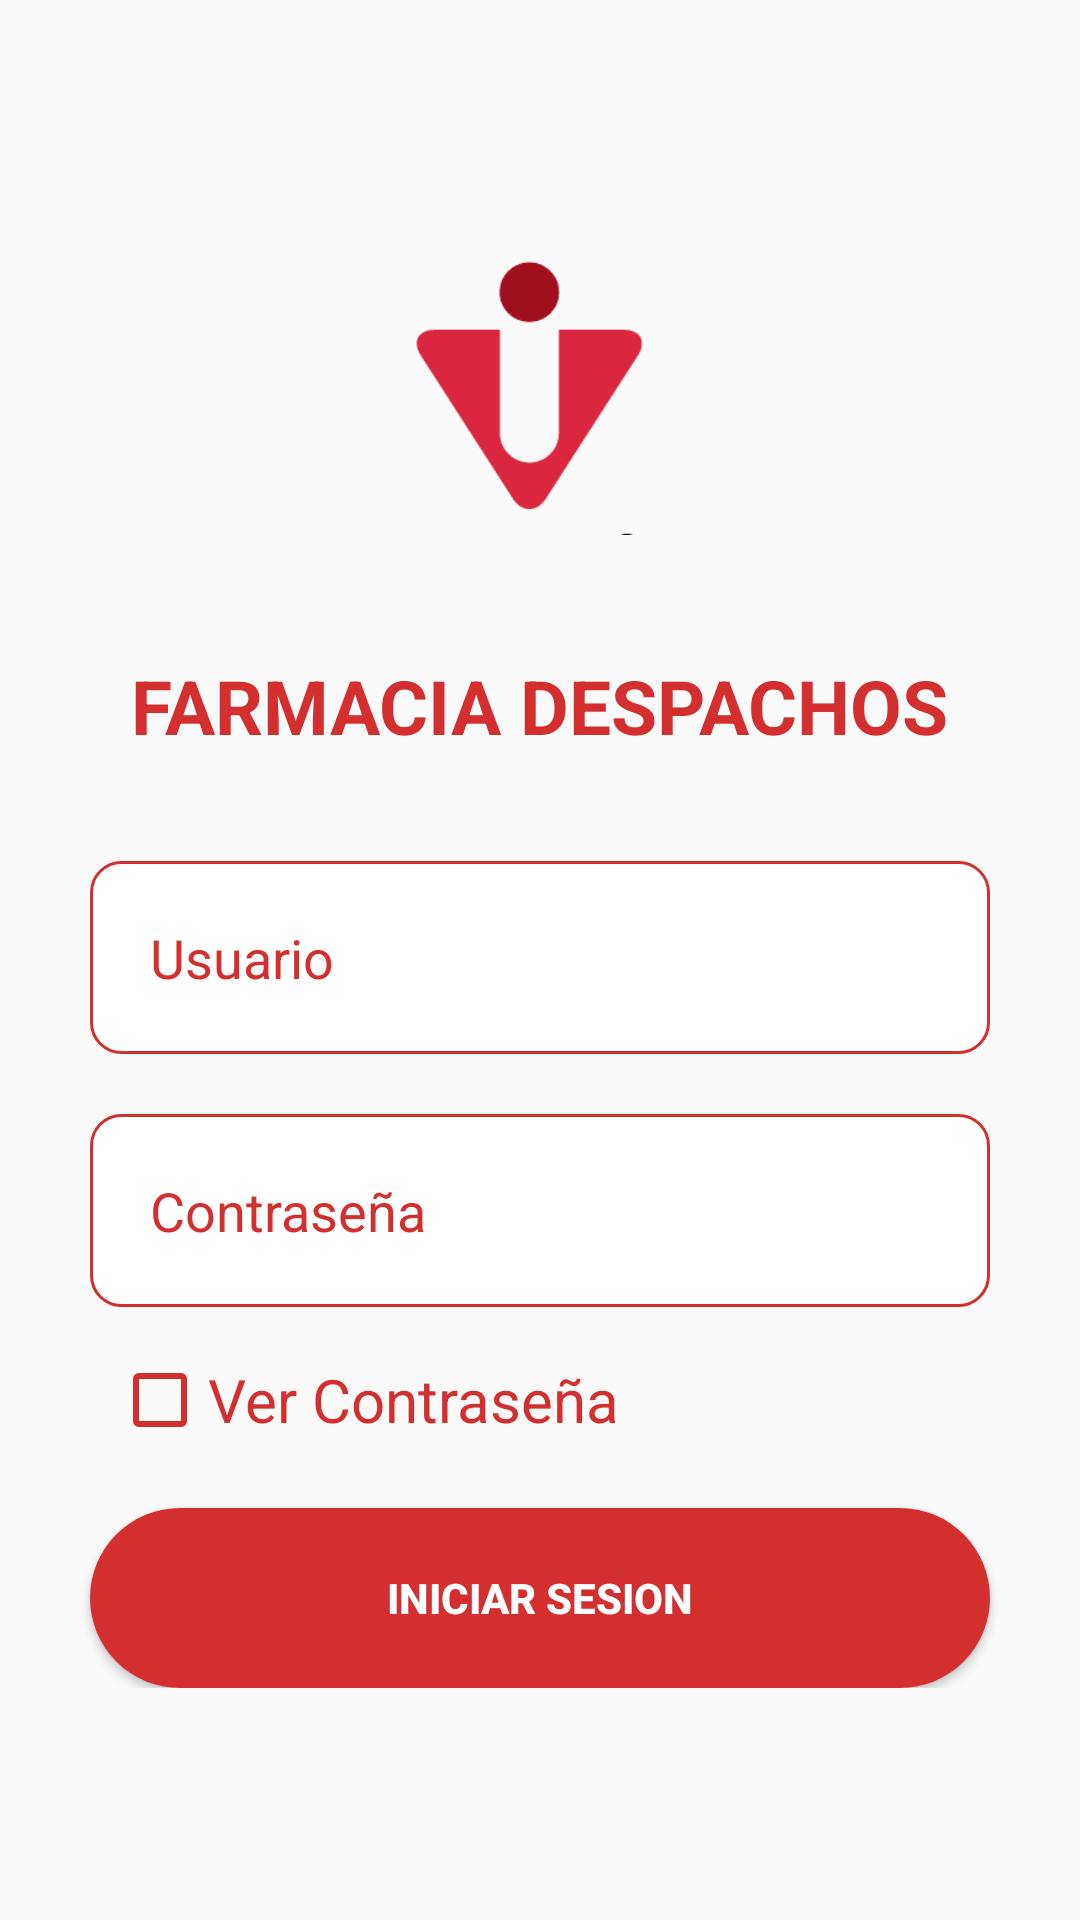

Layout XML and referenced resources for this Android screen:
<!-- AndroidManifest.xml: application theme AppTheme.FullScreen -->
<!-- res/layout/activity_login.xml -->
<?xml version="1.0" encoding="utf-8"?>
<LinearLayout xmlns:android="http://schemas.android.com/apk/res/android"
    xmlns:app="http://schemas.android.com/apk/res-auto"
    android:layout_width="match_parent"
    android:layout_height="match_parent"
    xmlns:tools="http://schemas.android.com/tools"

    android:background="@color/white"
    tools:context=".Pantalla_Login">


    <ScrollView
        android:layout_width="match_parent"
        android:layout_height="match_parent">


        <LinearLayout
            android:layout_width="match_parent"
            android:layout_height="match_parent"
            android:layout_margin="20dp"
            android:orientation="vertical"
            android:layout_gravity="center"
            >

            <ImageView
                android:layout_width="145dp"
                android:layout_height="101dp"
                android:layout_gravity="center"
                android:src="@drawable/iconoveris" />
            <TextView
                android:layout_width="wrap_content"
                android:layout_height="wrap_content"
                android:text="FARMACIA DESPACHOS"
                android:textColor="#D32F2F"
                android:textStyle="bold"
                android:layout_gravity="center"
                android:layout_marginTop="40dp"
                android:textSize="25dp"
                />

            <EditText
                android:id="@+id/edit_user"
                android:layout_width="300dp"
                android:layout_height="wrap_content"
                android:hint="Usuario"
                android:textColorHint="#D32F2F"
                android:layout_gravity="center"
                android:drawableLeft="@drawable/ic_person"
                android:drawablePadding="10dp"
                android:layout_marginTop="35dp"
                android:background="@drawable/edit"
                android:padding="20dp"
                android:inputType="textCapCharacters"
                />


            <EditText
                android:id="@+id/edit_pass"
                android:layout_width="300dp"
                android:layout_height="wrap_content"
                android:inputType="textPassword"
                android:hint="Contraseña"
                android:textColorHint="#D32F2F"
                android:layout_gravity="center"
                android:drawableLeft="@drawable/ic_person"
                android:drawablePadding="10dp"
                android:layout_marginTop="20dp"
                android:background="@drawable/edit"

                android:padding="20dp"
                />


            <CheckBox
                android:id="@+id/ver_contraseña"
                android:layout_width="285dp"
                android:layout_height="wrap_content"
                android:textColor="#D32F2F"
                android:buttonTint="#D32F2F"
                android:layout_gravity="center"
                android:textSize="20dp"
                android:layout_marginTop="15dp"
                android:text="Ver Contraseña" />

            <Button
                android:id="@+id/btn_login"
                android:layout_width="300dp"
                android:layout_height="60dp"
                android:layout_gravity="center"
                android:text="Iniciar Sesion"
                android:textColor="#fff"
                android:textStyle="bold"
                android:layout_marginTop="20dp"
                android:background="@drawable/button"
                />


        </LinearLayout>

    </ScrollView>






</LinearLayout>
<!-- resources referenced by this layout -->
<resources>
  <color name="white">#FAFAFA</color>
  <!-- drawable button (drawable-hdpi) -->
  <?xml version="1.0" encoding="utf-8"?>
  <selector xmlns:android="http://schemas.android.com/apk/res/android">
      <item android:state_pressed="true">
          <shape android:shape="rectangle">
              <solid android:color="@color/colorPurple"></solid>
              <corners android:radius="100dp" />
          </shape>
      </item>
  
      <item>
          <shape android:shape="rectangle">
              <gradient android:endColor="#D32F2F" android:startColor="#D32F2F" />
              <corners android:radius="100dp" />
          </shape>
      </item>
  
  </selector>
  <!-- drawable edit (drawable-hdpi) -->
  <?xml version="1.0" encoding="utf-8"?>
  <shape xmlns:android="http://schemas.android.com/apk/res/android">
      <solid android:color="#fff"/>
          <stroke android:color="#D32F2F"/>
      <stroke android:width="1dp"/>
      <corners android:radius="10dp"/>
  </shape>
  <!-- drawable iconoveris: png bitmap (drawable-xhdpi, 4798 bytes) -->
  <style name="AppTheme.FullScreen">
          <item name="windowActionBar">false</item>
          <item name="windowNoTitle">true</item>
          <item name="android:windowFullscreen">true</item>
          <item name="android:windowContentOverlay">@null</item>
          <item name="android:windowActivityTransitions">true</item>
      </style>
  <color name="colorPurple">#983CFF</color>
</resources>
